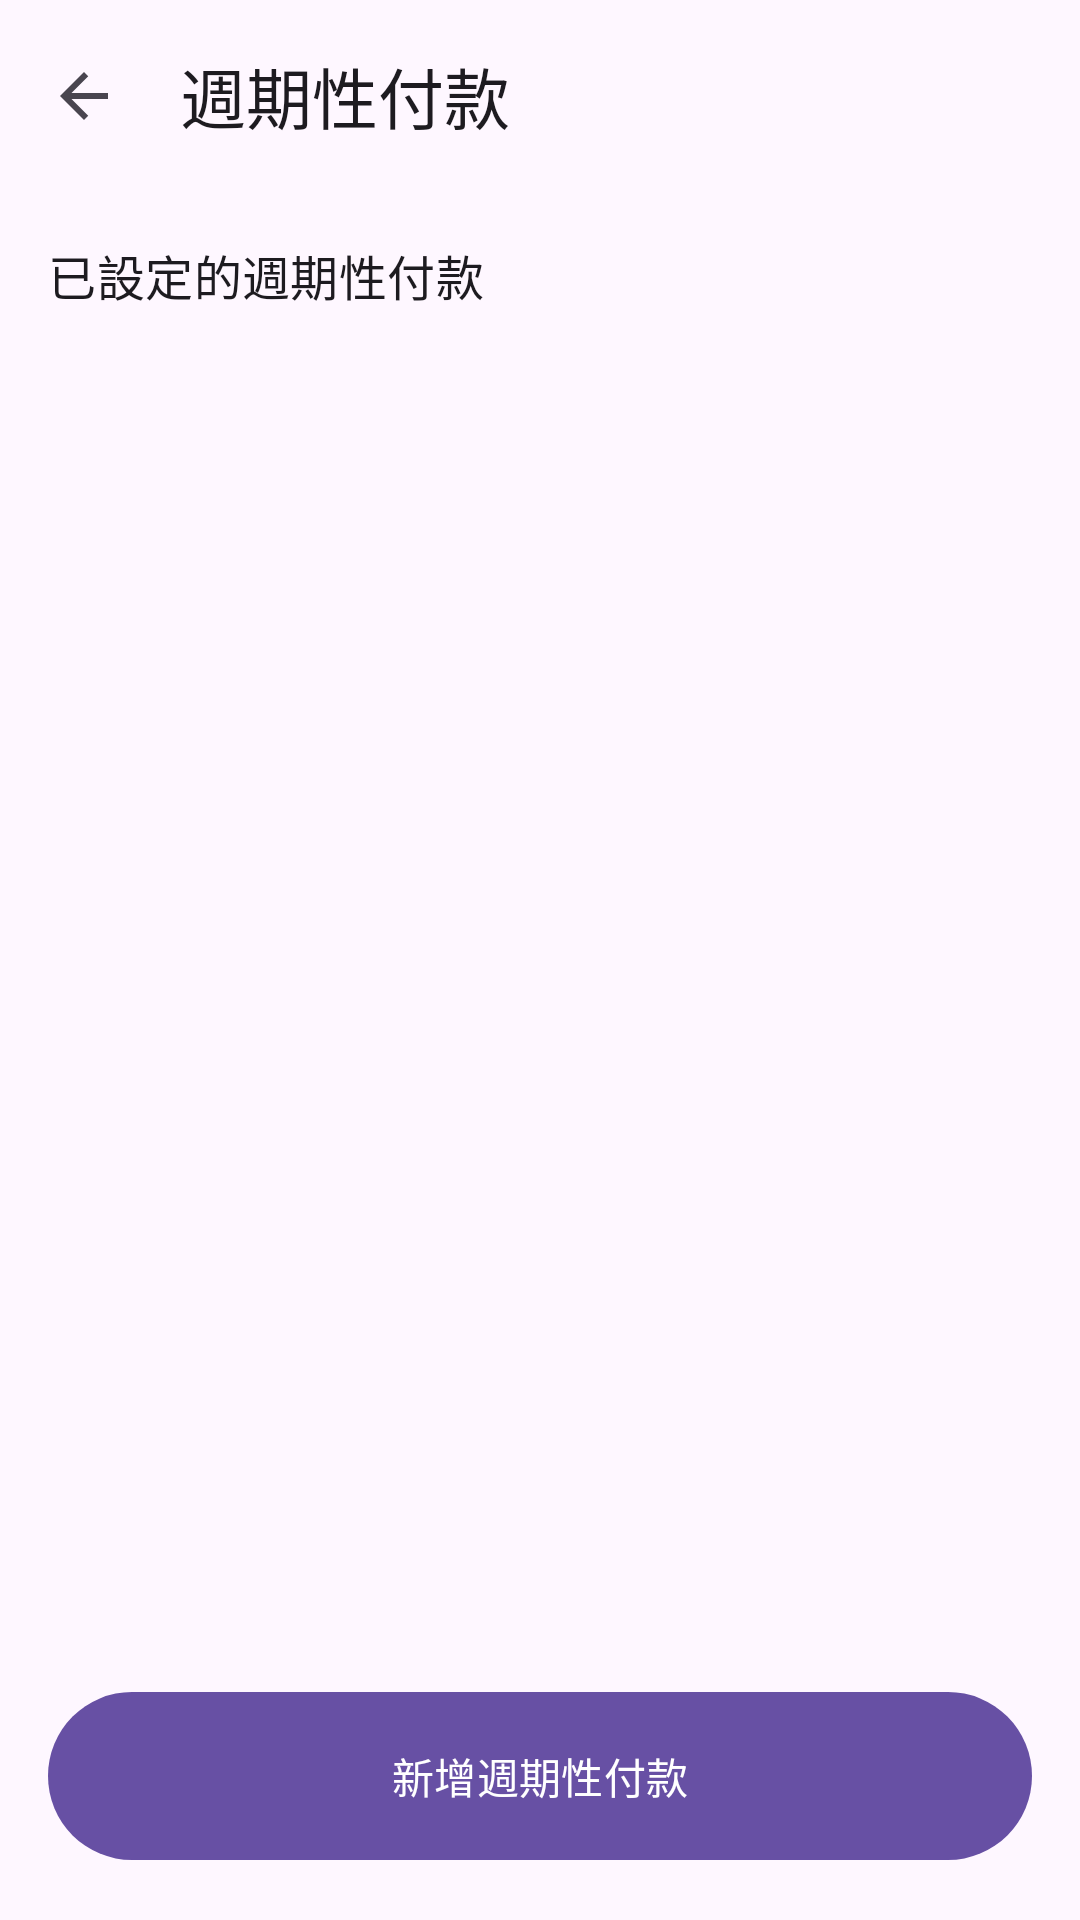

This screen was rendered from an Android layout file. Write that file and the resources it references.
<!-- AndroidManifest.xml: application theme Theme.SimplestBook -->
<!-- res/layout/activity_recurring_payment.xml -->
<?xml version="1.0" encoding="utf-8"?>
<androidx.coordinatorlayout.widget.CoordinatorLayout xmlns:android="http://schemas.android.com/apk/res/android"
    xmlns:app="http://schemas.android.com/apk/res-auto"
    android:id="@+id/main"
    android:layout_width="match_parent"
    android:layout_height="match_parent">

    <com.google.android.material.appbar.AppBarLayout
        android:layout_width="match_parent"
        android:layout_height="wrap_content">

        <com.google.android.material.appbar.MaterialToolbar
            android:id="@+id/recurringToolbar"
            android:layout_width="match_parent"
            android:layout_height="?attr/actionBarSize"
            app:title="週期性付款"
            app:navigationIcon="@drawable/ic_back" />
    </com.google.android.material.appbar.AppBarLayout>

    <LinearLayout
        android:layout_width="match_parent"
        android:layout_height="match_parent"
        android:orientation="vertical"
        app:layout_behavior="@string/appbar_scrolling_view_behavior">

        <TextView
            android:layout_width="match_parent"
            android:layout_height="wrap_content"
            android:padding="16dp"
            android:text="已設定的週期性付款"
            android:textAppearance="?attr/textAppearanceTitleMedium" />

        <ListView
            android:id="@+id/recurringList"
            android:layout_width="match_parent"
            android:layout_height="0dp"
            android:layout_weight="1"
            android:divider="@android:color/transparent"
            android:dividerHeight="8dp"
            android:paddingHorizontal="16dp" />

        <com.google.android.material.button.MaterialButton
            android:id="@+id/recurringAddButton"
            android:layout_width="match_parent"
            android:layout_height="64dp"
            android:layout_margin="16dp"
            android:text="新增週期性付款" />
    </LinearLayout>

</androidx.coordinatorlayout.widget.CoordinatorLayout>
<!-- resources referenced by this layout -->
<resources>
  <!-- drawable ic_back (drawable) -->
  <vector xmlns:android="http://schemas.android.com/apk/res/android"
      android:width="24dp"
      android:height="24dp"
      android:viewportWidth="24"
      android:viewportHeight="24"
      android:tint="?attr/colorControlNormal">
    <path
        android:fillColor="@android:color/white"
        android:pathData="M20,11H7.83l5.59,-5.59L12,4l-8,8 8,8 1.41,-1.41L7.83,13H20v-2z"/>
  </vector>
  <style name="Theme.SimplestBook" parent="Base.Theme.SimplestBook" />
  <style name="Base.Theme.SimplestBook" parent="Theme.Material3.DayNight.NoActionBar">
          
          
      </style>
</resources>
